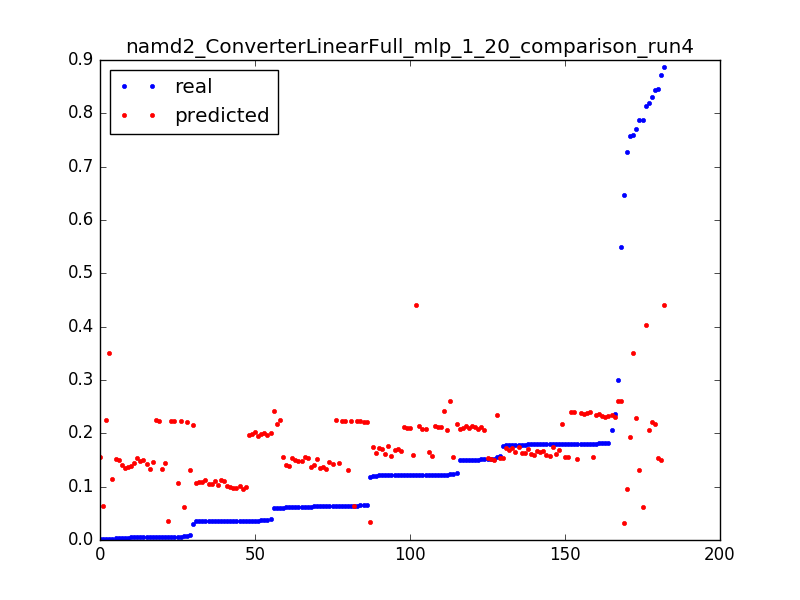

Data behind this chart, as committed beside it:
0.06037315767365271, 0.224670405596, 0.050955414012738856
0.5501, 0.2601, 0.003185
0.3002, 0.2603, 0.006369
0.1238, 0.2605, 0.009554
0.646, 0.0328, 0.003185
0.1181, 0.03382, 0.006369
0.005699, 0.03484, 0.009554
0.8185, 0.2061, 0.003185
0.1228, 0.2065, 0.006369
0.1516, 0.207, 0.009554
0.1503, 0.2074, 0.01274
0.1215, 0.2079, 0.01592
0.15, 0.2083, 0.01911
0.1215, 0.2087, 0.02229
0.15, 0.2092, 0.02548
0.1214, 0.2096, 0.02866
0.1501, 0.2101, 0.03185
0.1215, 0.2105, 0.03503
0.1212, 0.2109, 0.03822
0.1512, 0.2114, 0.0414
0.122, 0.2118, 0.04459
0.1503, 0.2123, 0.04777
0.1219, 0.2127, 0.05096
0.1218, 0.2132, 0.05414
0.15, 0.2136, 0.05732
0.1215, 0.214, 0.06051
0.1501, 0.2145, 0.06369
0.03003, 0.2149, 0.06688
0.7282, 0.09491, 0.003185
0.03527, 0.09593, 0.006369
0.03515, 0.09695, 0.009554
0.03514, 0.09797, 0.01274
0.03514, 0.09899, 0.01592
0.03528, 0.1, 0.01911
0.03513, 0.101, 0.02229
0.03524, 0.1021, 0.02548
0.03508, 0.1031, 0.02866
0.03503, 0.1041, 0.03185
0.03507, 0.1051, 0.03503
0.03481, 0.1061, 0.03822
0.006283, 0.1071, 0.0414
0.03489, 0.1082, 0.04459
0.03494, 0.1092, 0.04777
0.03509, 0.1102, 0.05096
0.03508, 0.1112, 0.05414
0.03508, 0.1122, 0.05732
0.03497, 0.1133, 0.06051
0.002658, 0.1143, 0.06369
0.8133, 0.4034, 0.003185
0.7586, 0.351, 0.003185
0.002328, 0.3515, 0.006369
0.8722, 0.15, 0.003185
0.1518, 0.1508, 0.006369
0.1803, 0.1515, 0.009554
0.1517, 0.1523, 0.01274
0.157, 0.1531, 0.01592
0.1765, 0.1539, 0.01911
0.1516, 0.1546, 0.02229
0.1801, 0.1554, 0.02548
0.06059, 0.1562, 0.02866
0.7582, 0.194, 0.003185
... 122 more rows
